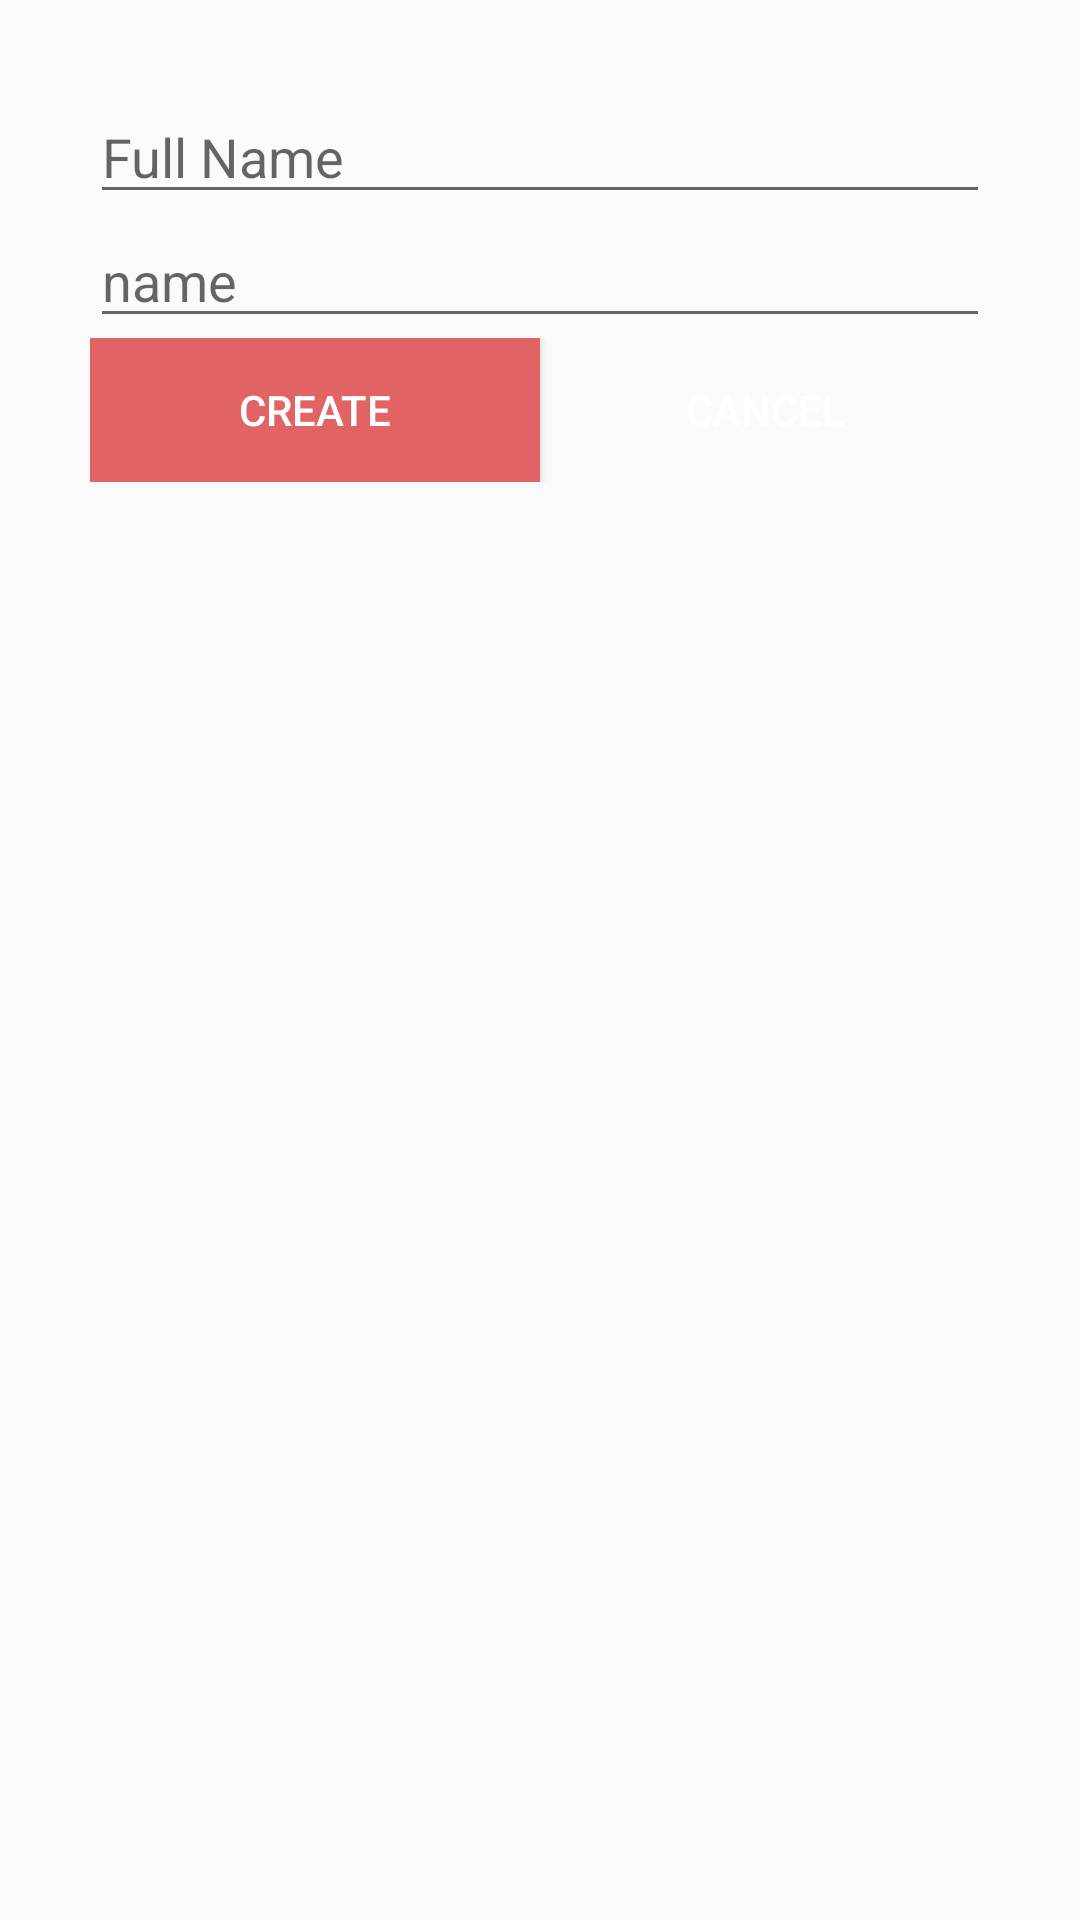

Android layout source for this screen:
<!-- AndroidManifest.xml: application theme AppTheme -->
<!-- res/layout/activity_prodi_create_dialog_fragment.xml -->
<?xml version="1.0" encoding="utf-8"?>
<RelativeLayout xmlns:android="http://schemas.android.com/apk/res/android"
    xmlns:app="http://schemas.android.com/apk/res-auto"
    xmlns:tools="http://schemas.android.com/tools"
    android:layout_width="match_parent"
    android:layout_height="match_parent"
    tools:context=".features.prodi_crud.create_prodi.ProdiCreateDialogFragment"
    android:padding="30dp">

    <EditText
        android:id="@+id/prodiFullNameEditText"
        android:layout_width="match_parent"
        android:layout_height="wrap_content"
        app:layout_constraintLeft_toLeftOf="parent"
        app:layout_constraintRight_toRightOf="parent"
        app:layout_constraintTop_toTopOf="parent"
        android:hint="Full Name"
        android:inputType="text"/>

    <EditText
        android:id="@+id/prodiNameEditText"
        android:layout_width="match_parent"
        android:layout_height="wrap_content"
        android:layout_below="@+id/prodiFullNameEditText"
        android:hint="name"
        android:inputType="textPersonName"/>


    <LinearLayout
        android:layout_width="fill_parent"
        android:layout_height="wrap_content"
        android:layout_below="@id/prodiNameEditText"
        android:orientation="horizontal"
        android:weightSum="2"
        >
        <Button
            android:id="@+id/createButton"
            android:layout_width="match_parent"
            android:layout_height="wrap_content"
            android:layout_weight="1"
            android:text="Create"
            android:textColor="#fff"
            android:background="@drawable/button_add"/>

        <Button
            android:id="@+id/cancelButton"
            android:layout_weight="1"
            android:layout_width="match_parent"
            android:layout_height="wrap_content"
            android:background="@drawable/button_cancel"
            android:textColor="#fff"
            android:text="Cancel"/>
    </LinearLayout>


</RelativeLayout>
<!-- resources referenced by this layout -->
<resources>
  <!-- drawable button_add (drawable) -->
  <?xml version="1.0" encoding="utf-8"?>
  <selector xmlns:android="http://schemas.android.com/apk/res/android" >
      <item>
          <shape android:shape="rectangle"  >
  
  
              <gradient android:angle="-90" android:startColor="#e16363" android:endColor="#e16363"  />
          </shape>
      </item>
  
  </selector>
  <style name="AppTheme" parent="Theme.AppCompat.Light.DarkActionBar">
          
          <item name="colorPrimary">#943855</item>
          <item name="colorPrimaryDark">#6e2142</item>
          <item name="colorAccent">@color/colorAccent</item>
      </style>
  <color name="colorAccent">#D81B60</color>
</resources>
